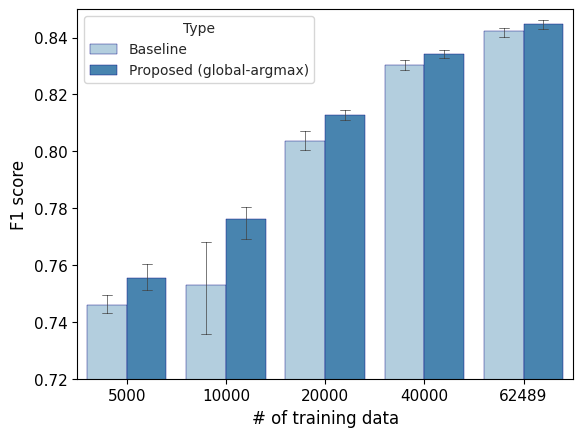

Recreate this plot in Python. (Note: this script raises an exception after producing the figure.)
import seaborn as sns
import pandas as pd
import matplotlib.pyplot as plt
from pathlib import Path

ptr = {'5000': [
    0.7536841434,
    0.7515462561,
    0.749273623,
    0.7631763208,
    0.7601571468
],
    '10000': [
        0.7807561449,
        0.7811027109,
        0.7779775281,
        0.7778828735,
        0.762617546
    ],
    '20000': [
        0.8154835005,
        0.8099400009,
        0.8128145291,
        0.8126550469,
        0.8130392793
    ],
    '40000': [
        0.8324018838,
        0.832880263,
        0.837285986,
        0.8333386262,
        0.8343924879
    ],
    '62489': [
        0.8436204948,
        0.8458810736,
        0.8477854221,
        0.8439502033,
        0.8419502462
    ]}

seq = {'5000': [
    0.7452312258,
    0.7397103159,
    0.7466504663,
    0.7457909285,
    0.7518466437
],
    '10000': [
        0.7568174854,
        0.7444252147,
        0.7668869982,
        0.7741339042,
        0.7226954775
    ],
    '20000': [
        0.7991629063,
        0.803735091,
        0.7999292695,
        0.8101807802,
        0.8051910645
    ],
    '40000': [
        0.8312304574,
        0.8278093205,
        0.8291391573,
        0.8333359907,
        0.8293593199
    ],
    '62489': [
        0.8427781346,
        0.8387178233,
        0.8427916869,
        0.8424965948,
        0.8439870498
    ]}

items = []
a_values = []
b_values = []
c_values = []
for item in ['5000', '10000', '20000', '40000', '62489']:
    a_values.extend(seq[item])
    b_values.extend([int(item)] * len(seq[item]))
    c_values.extend(['Baseline'] * len(seq[item]))
    a_values.extend(ptr[item])
    b_values.extend([int(item)] * len(ptr[item]))
    c_values.extend(['Proposed (global-argmax)'] * len(ptr[item]))
my_dict = {'F1': a_values,
           'Data size': b_values,
           'Type': c_values}

df = pd.DataFrame.from_dict(my_dict)

plt.ylim(0.72, 0.85)
sns.set_style("whitegrid")
ax = sns.barplot(x="Data size", y="F1", hue="Type", data=my_dict, capsize=.2, errwidth=0.5, palette="Blues", linewidth=0.3, edgecolor="navy")
ax.set(xlabel='# of training data', ylabel='F1 score')
ax.set_xlabel("# of training data", fontsize=12)
ax.set_ylabel("F1 score", fontsize=12)
ax.tick_params(labelsize=11)
plt.savefig(str(Path('../../tex/pointernet/pic30.png').resolve()), bbox_inches="tight")
